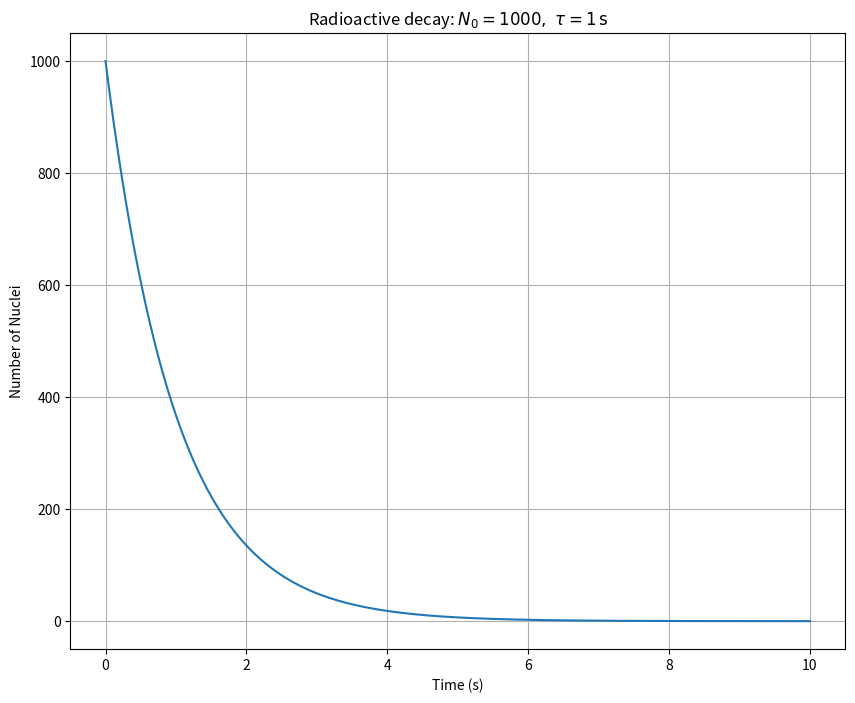

Reproduce this figure in Python.
import matplotlib.pyplot as plt

# ==============================================================================
# Initial Conditions
# ==============================================================================

INIT_N    = 1000         # Initial number of nuclei
INIT_TIME = 0            # Initial time

DT        = 0.001        # Step in time (Delta t)
TAU       = 1            # Time constant
MAX_TIME  = 10           # Holds the maximum time before the loop breaks

N_U       = [INIT_N]     # List that holds the number of U 235 in the sample
t         = [INIT_TIME]  # List that holds the time

# ==============================================================================
# Euler's Method Loop
# ==============================================================================

while t[-1] < MAX_TIME:
    # Calculate the new number of nuclei
    N_Next = N_U[-1] - N_U[-1] / TAU * DT

    # Add the new number of nuclei to N_U
    N_U.append(N_Next)

    # Advance the time
    t.append(t[-1] + DT)

# ==============================================================================
# Plot Results
# ==============================================================================

plt.figure(figsize=(10, 8), dpi=200)
plt.plot(t, N_U)
plt.title(r"Radioactive decay: $N_0 = 1000,\ \tau = 1\,\mathrm{s}$")
plt.xlabel("Time (s)")
plt.ylabel("Number of Nuclei")
plt.grid(True)

#plt.plot()
plt.savefig("Decay.png")
